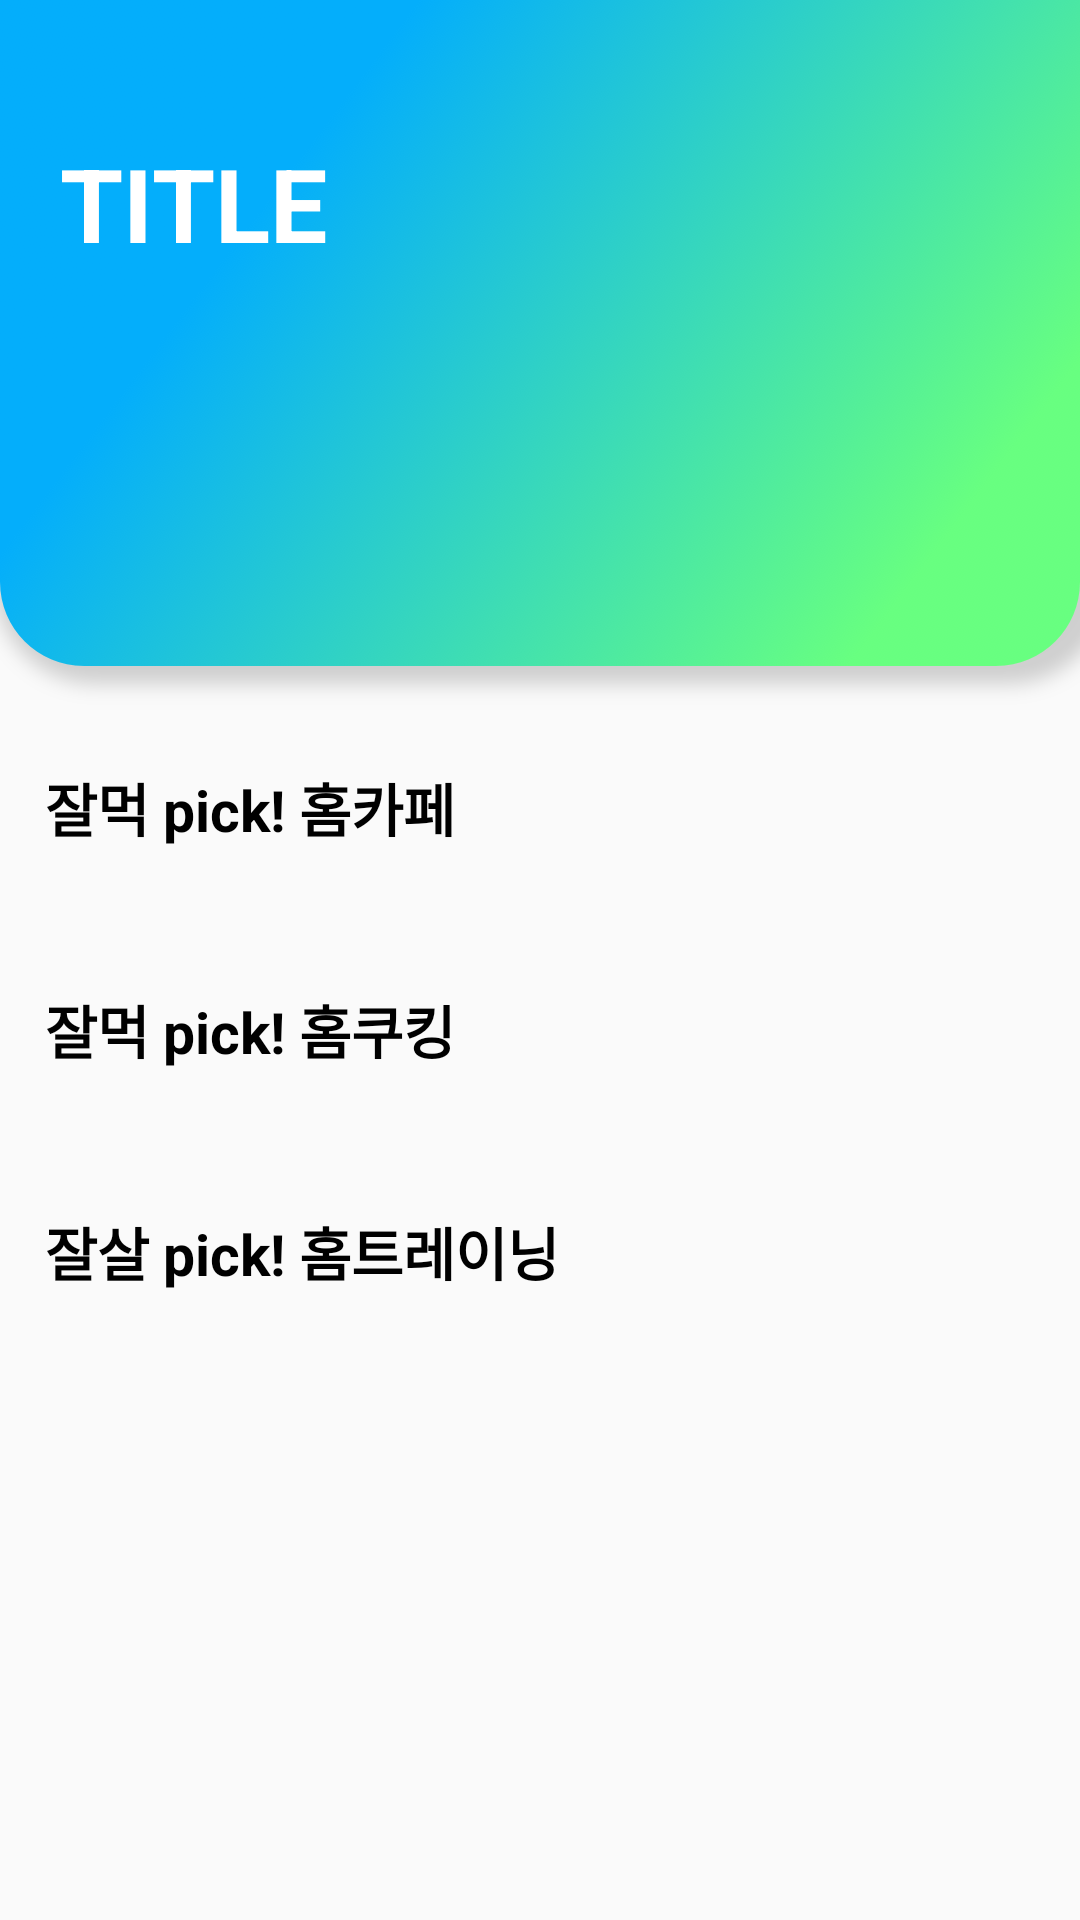

Write the Android layout XML for this screen, with the resource values it uses.
<!-- AndroidManifest.xml: application theme AppTheme -->
<!-- res/layout/fragment_home.xml -->
<?xml version="1.0" encoding="utf-8"?>
<LinearLayout xmlns:android="http://schemas.android.com/apk/res/android"
    android:orientation="vertical"
    android:layout_width="match_parent"
    android:layout_height="match_parent">
    <include layout="@layout/toolbar_expansion"/>

    <ScrollView
        android:layout_width="match_parent"
        android:layout_height="wrap_content"
        android:scrollbars="none">
        <LinearLayout
            android:layout_width="match_parent"
            android:layout_height="wrap_content"
            android:layout_marginHorizontal="15dp"
            android:layout_marginTop="20dp"
            android:layout_marginBottom="30dp"
            android:orientation="vertical">
            <LinearLayout
                android:orientation="vertical"
                android:layout_width="match_parent"
                android:layout_height="wrap_content"
                android:layout_marginBottom="30dp">
                <TextView
                    android:layout_width="wrap_content"
                    android:layout_height="wrap_content"
                    android:text="잘먹 pick! 홈카페"
                    android:textStyle="bold"
                    android:textColor="@color/colorBlack"
                    android:layout_marginBottom="16dp"
                    android:textSize="19sp"/>
                <androidx.recyclerview.widget.RecyclerView
                    android:id="@+id/home_rv_home_cafe_1"
                    android:layout_width="match_parent"
                    android:layout_height="wrap_content"
                    android:scrollbars="none"/>
            </LinearLayout>
            <LinearLayout
                android:orientation="vertical"
                android:layout_width="match_parent"
                android:layout_height="wrap_content"
                android:layout_marginBottom="30dp">
                <TextView
                    android:layout_width="wrap_content"
                    android:layout_height="wrap_content"
                    android:text="잘먹 pick! 홈쿠킹"
                    android:textColor="@color/colorBlack"
                    android:textStyle="bold"
                    android:layout_marginBottom="16dp"
                    android:textSize="19sp"/>
                <androidx.recyclerview.widget.RecyclerView
                    android:id="@+id/home_rv_home_cooking_2"
                    android:layout_width="match_parent"
                    android:layout_height="wrap_content"
                    android:scrollbars="none"/>
            </LinearLayout>
            <LinearLayout
                android:orientation="vertical"
                android:layout_width="match_parent"
                android:layout_height="wrap_content"
                android:layout_marginBottom="30dp">
                <TextView
                    android:layout_width="wrap_content"
                    android:layout_height="wrap_content"
                    android:text="잘살 pick! 홈트레이닝"
                    android:layout_marginBottom="16dp"
                    android:textStyle="bold"
                    android:textColor="@color/colorBlack"
                    android:textSize="19sp"/>
                <androidx.recyclerview.widget.RecyclerView
                    android:id="@+id/home_rv_home_training_3"
                    android:layout_width="match_parent"
                    android:layout_height="wrap_content"
                    android:scrollbars="none"/>
            </LinearLayout>
        </LinearLayout>
    </ScrollView>
</LinearLayout>
<!-- res/layout/toolbar_expansion.xml (included above) -->
<?xml version="1.0" encoding="utf-8"?>
<FrameLayout xmlns:android="http://schemas.android.com/apk/res/android"
    android:layout_width="match_parent"
    android:layout_height="wrap_content">
    <ImageView
        android:layout_width="match_parent"
        android:layout_height="wrap_content"
        android:adjustViewBounds="true"
        android:src="@drawable/combined_shape"
        />
    <RelativeLayout
        android:layout_width="wrap_content"
        android:layout_height="wrap_content"
        android:layout_marginStart="20dp"
        android:layout_marginTop="45dp">
        <TextView
            android:id="@+id/exp_toolbar_tv_title"
            android:layout_width="wrap_content"
            android:layout_height="wrap_content"
            android:textColor="@color/colorWhite"
            android:textSize="34sp"
            android:textStyle="bold"
            android:text="TITLE"/>
        <TextView
            android:id="@+id/exp_toolbar_tv_sub"
            android:layout_width="wrap_content"
            android:layout_height="wrap_content"
            android:textColor="@color/colorWhite"
            android:textSize="14sp"
            android:text="asdasdsadsadsadsa"
            android:layout_marginTop="18dp"
            android:visibility="gone"
            android:layout_below="@id/exp_toolbar_tv_title"/>

    </RelativeLayout>
    <LinearLayout
        android:id="@+id/exp_toolbar_layout_tags"
        android:layout_width="match_parent"
        android:layout_height="wrap_content"
        android:layout_marginBottom="40dp"
        android:orientation="horizontal"
        android:gravity="center"
        android:visibility="gone"
        android:layout_gravity="bottom">
        <LinearLayout
            android:layout_width="wrap_content"
            android:layout_height="wrap_content"
            android:gravity="center"
            android:orientation="vertical"
            android:layout_weight="1">
            <TextView
                android:id="@+id/exp_toolbar_tv_tag1"
                android:layout_width="wrap_content"
                android:layout_height="wrap_content"
                android:gravity="center"
                android:paddingHorizontal="5dp"
                android:text="#홈카페"
                android:textColor="@color/colorTagText"
                android:textSize="14sp"
                android:background="@drawable/tag_shape"/>

        </LinearLayout>
        <LinearLayout
            android:layout_width="wrap_content"
            android:layout_height="wrap_content"
            android:gravity="center"
            android:layout_weight="1">
            <TextView
                android:id="@+id/exp_toolbar_tv_tag2"
                android:layout_width="wrap_content"
                android:layout_height="wrap_content"
                android:gravity="center"
                android:text="#홈쿠킹"
                android:paddingHorizontal="5dp"
                android:textColor="@color/colorTagText"
                android:textSize="14sp"
                android:background="@drawable/tag_shape"/>
        </LinearLayout>
        <LinearLayout
            android:layout_width="wrap_content"
            android:layout_height="wrap_content"
            android:gravity="center"
            android:layout_weight="1">
            <TextView
                android:id="@+id/exp_toolbar_tv_tag3"
                android:layout_width="wrap_content"
                android:layout_height="wrap_content"
                android:gravity="center"
                android:paddingHorizontal="5dp"
                android:text="#홈트레이닝"
                android:textColor="@color/colorTagText"
                android:textSize="14sp"
                android:background="@drawable/tag_shape"/>
        </LinearLayout>
    </LinearLayout>
</FrameLayout>
<!-- resources referenced by this layout -->
<resources>
  <color name="colorBlack">#000000</color>
  <color name="colorTagText">#5a5757</color>
  <color name="colorWhite">#FFFFFF</color>
  <!-- drawable combined_shape: png bitmap (drawable-hdpi, 148547 bytes) -->
  <!-- drawable tag_shape (drawable) -->
  <?xml version="1.0" encoding="utf-8"?>
  <shape xmlns:android="http://schemas.android.com/apk/res/android" android:shape="rectangle" >
      <corners
          android:radius="100dp"
          />
      <solid
          android:color="#FFFFFF"
          />
      <size
          android:width="91dp"
          android:height="34dp"
          />
  </shape>
  <style name="AppTheme" parent="Theme.AppCompat.Light.NoActionBar">
          
          <item name="colorPrimary">@color/colorWhite</item>
          <item name="colorAccent">@color/colorAccent</item>
          <item name="windowActionBar">false</item>
          <item name="windowNoTitle">true</item>
          <item name="colorPrimaryDark">@android:color/transparent</item>
  
          <item name="android:statusBarColor">@android:color/transparent</item>
          <item name="android:windowTranslucentStatus">true</item>
          <item name="android:windowDrawsSystemBarBackgrounds">false</item>
          <item name="android:windowActionBar">false</item>
          <item name="android:windowNoTitle">true</item>
      </style>
  <color name="colorAccent">#D81B60</color>
</resources>
